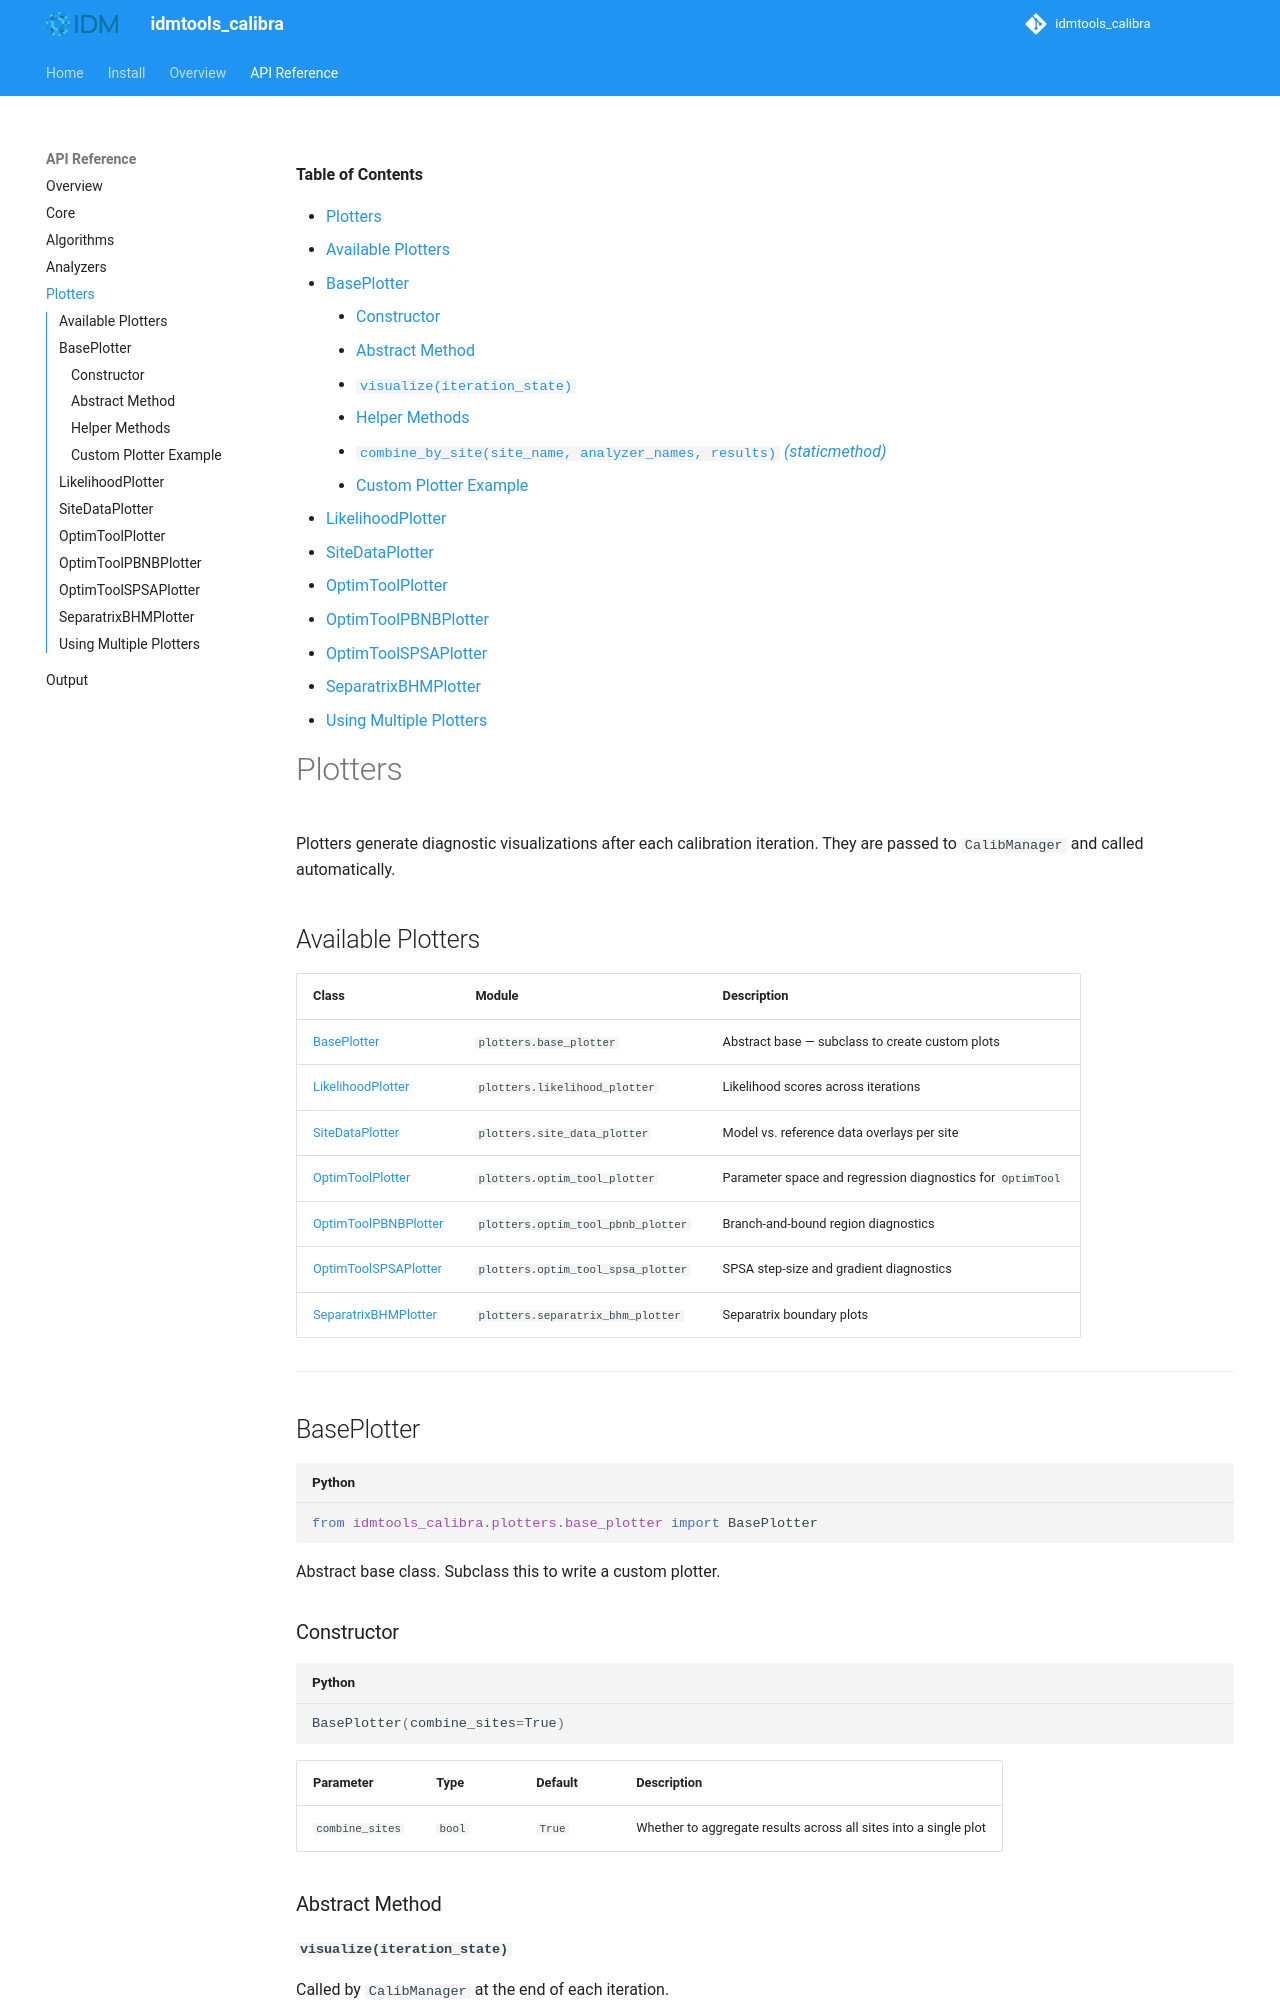

repository: InstituteforDiseaseModeling/idmtools-calibra · page: api/plotters/index.html · generator: mkdocs

<!-- START doctoc generated TOC please keep comment here to allow auto update -->
<!-- DON'T EDIT THIS SECTION, INSTEAD RE-RUN doctoc TO UPDATE -->
**Table of Contents**

- [Plotters](#plotters)
  - [Available Plotters](#available-plotters)
  - [BasePlotter](#baseplotter)
    - [Constructor](#constructor)
    - [Abstract Method](#abstract-method)
      - [`visualize(iteration_state)`](#visualizeiteration_state)
    - [Helper Methods](#helper-methods)
      - [`combine_by_site(site_name, analyzer_names, results)` *(staticmethod)*](#combine_by_sitesite_name-analyzer_names-results-staticmethod)
    - [Custom Plotter Example](#custom-plotter-example)
  - [LikelihoodPlotter](#likelihoodplotter)
  - [SiteDataPlotter](#sitedataplotter)
  - [OptimToolPlotter](#optimtoolplotter)
  - [OptimToolPBNBPlotter](#optimtoolpbnbplotter)
  - [OptimToolSPSAPlotter](#optimtoolspsaplotter)
  - [SeparatrixBHMPlotter](#separatrixbhmplotter)
  - [Using Multiple Plotters](#using-multiple-plotters)

<!-- END doctoc generated TOC please keep comment here to allow auto update -->

# Plotters

Plotters generate diagnostic visualizations after each calibration iteration. They are passed to `CalibManager` and called automatically.

## Available Plotters

| Class | Module | Description |
|-------|--------|-------------|
| [BasePlotter](#baseplotter) | `plotters.base_plotter` | Abstract base — subclass to create custom plots |
| [LikelihoodPlotter](#likelihoodplotter) | `plotters.likelihood_plotter` | Likelihood scores across iterations |
| [SiteDataPlotter](#sitedataplotter) | `plotters.site_data_plotter` | Model vs. reference data overlays per site |
| [OptimToolPlotter](#optimtoolplotter) | `plotters.optim_tool_plotter` | Parameter space and regression diagnostics for `OptimTool` |
| [OptimToolPBNBPlotter](#optimtoolpbnbplotter) | `plotters.optim_tool_pbnb_plotter` | Branch-and-bound region diagnostics |
| [OptimToolSPSAPlotter](#optimtoolspsaplotter) | `plotters.optim_tool_spsa_plotter` | SPSA step-size and gradient diagnostics |
| [SeparatrixBHMPlotter](#separatrixbhmplotter) | `plotters.separatrix_bhm_plotter` | Separatrix boundary plots |

---
